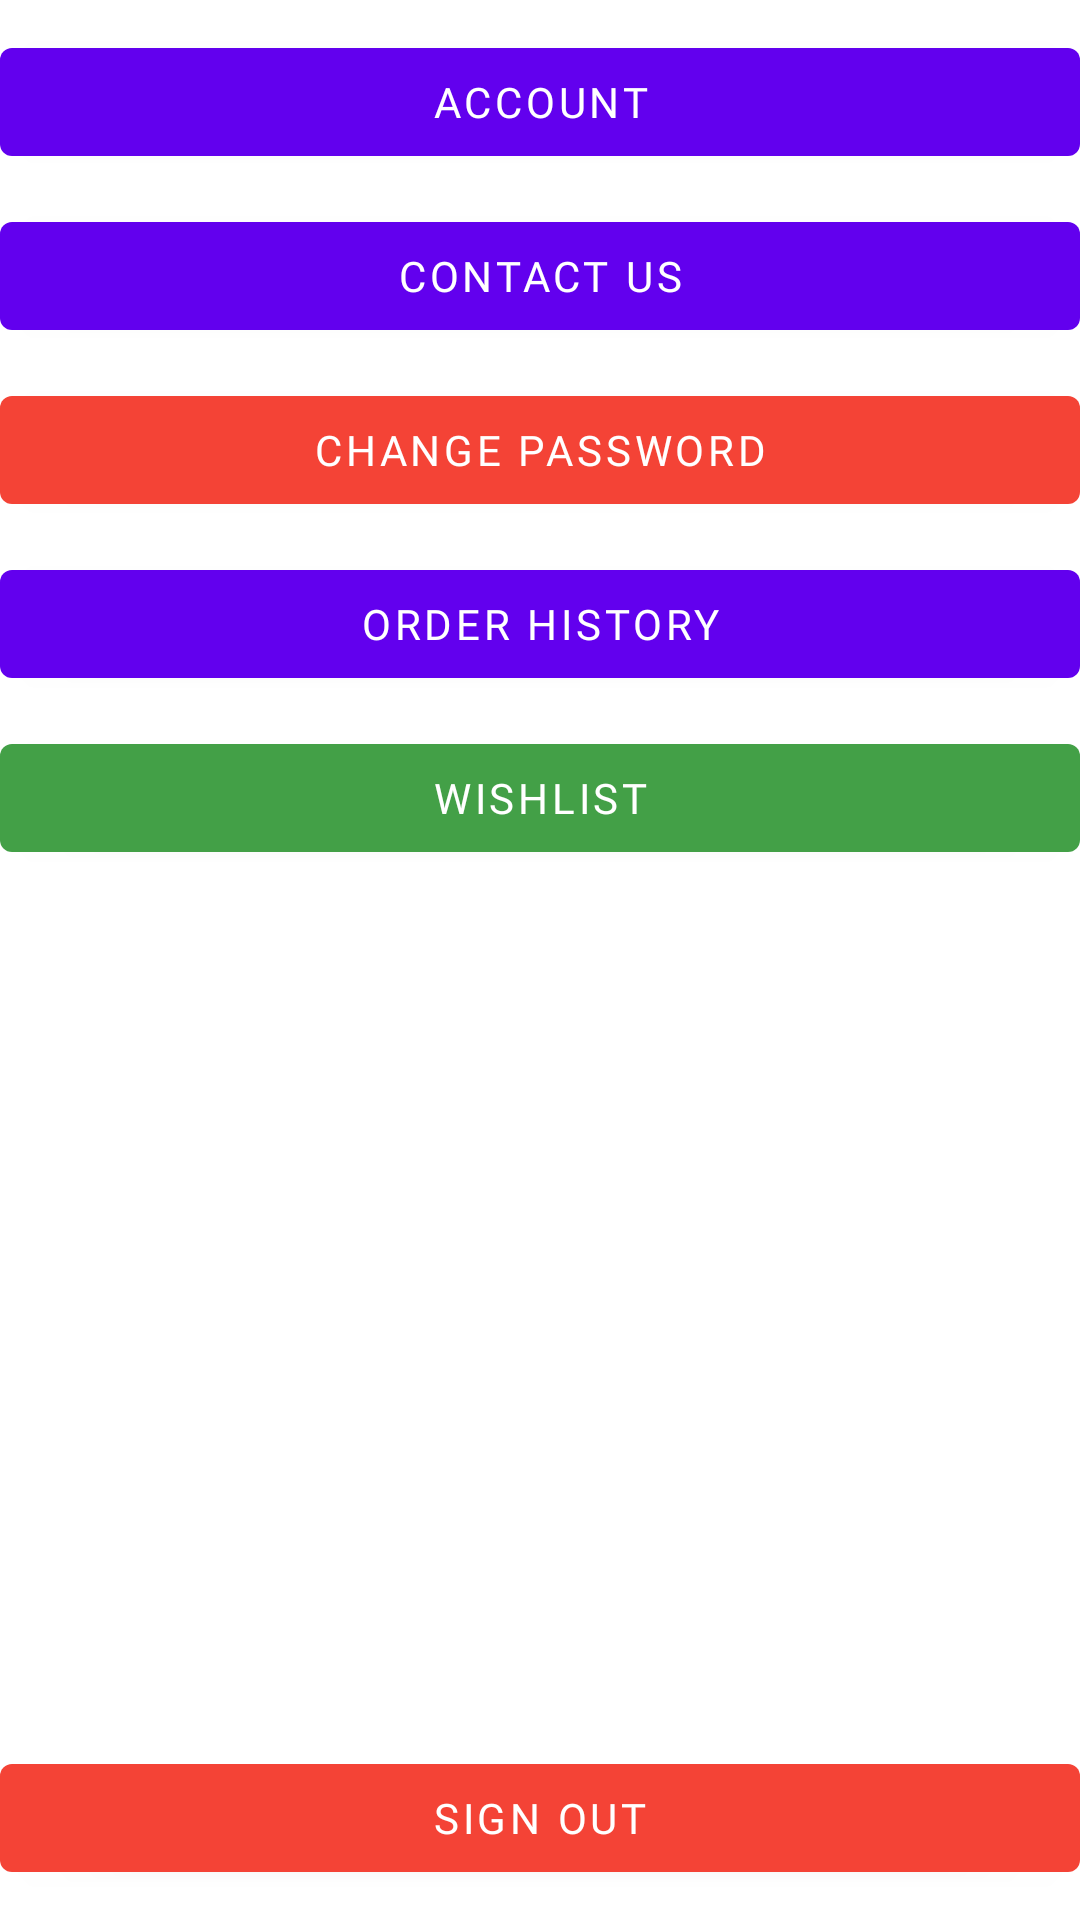

Write the Android layout XML for this screen, with the resource values it uses.
<!-- AndroidManifest.xml: application theme Theme.MyStore -->
<!-- res/layout/fragment_settings.xml -->
<androidx.constraintlayout.widget.ConstraintLayout xmlns:android="http://schemas.android.com/apk/res/android"
    xmlns:app="http://schemas.android.com/apk/res-auto"
    xmlns:tools="http://schemas.android.com/tools"
    android:layout_width="match_parent"
    android:layout_height="match_parent"
    android:layout_margin="10dp"
    tools:context="fragments.SETTINGS.SettingsFragment">

    <com.google.android.material.button.MaterialButton
        android:id="@+id/wishlist"
        android:layout_width="match_parent"
        android:layout_height="wrap_content"
        android:layout_marginTop="10dp"
        android:fontFamily="@font/bree_serif"
        android:text="Wishlist"
        app:backgroundTint="#43A047"
        app:layout_constraintEnd_toEndOf="parent"
        app:layout_constraintHorizontal_bias="0.0"
        app:layout_constraintStart_toStartOf="parent"
        app:layout_constraintTop_toBottomOf="@+id/order_history" />

    <com.google.android.material.button.MaterialButton
        android:id="@+id/account_settings"
        android:layout_width="match_parent"
        android:layout_height="wrap_content"
        android:layout_marginTop="10dp"
        android:fontFamily="@font/bree_serif"
        android:text="@string/account"
        app:layout_constraintEnd_toEndOf="parent"
        app:layout_constraintStart_toStartOf="parent"
        app:layout_constraintTop_toTopOf="parent" />

    <com.google.android.material.button.MaterialButton
        android:id="@+id/customerCare_button"
        android:layout_width="match_parent"
        android:layout_height="wrap_content"
        android:layout_marginTop="10dp"
        android:fontFamily="@font/bree_serif"
        android:text="@string/contact_us"
        app:layout_constraintEnd_toEndOf="parent"
        app:layout_constraintStart_toStartOf="parent"
        app:layout_constraintTop_toBottomOf="@id/account_settings" />

    <com.google.android.material.button.MaterialButton
        android:id="@+id/changePasswordButton"
        android:layout_width="0dp"
        android:layout_height="wrap_content"
        android:layout_marginTop="10dp"
        android:fontFamily="@font/bree_serif"
        android:text="@string/change_password"
        app:backgroundTint="#F44336"
        app:layout_constraintEnd_toEndOf="parent"
        app:layout_constraintHorizontal_bias="1.0"
        app:layout_constraintStart_toStartOf="parent"
        app:layout_constraintTop_toBottomOf="@+id/customerCare_button" />

    <com.google.android.material.button.MaterialButton
        android:id="@+id/logOutButton"
        android:layout_width="0dp"
        android:layout_height="wrap_content"
        android:layout_marginBottom="10dp"
        android:fontFamily="@font/bree_serif"
        android:text="@string/sign_out"
        app:backgroundTint="#F44336"
        app:layout_constraintBottom_toBottomOf="parent"
        app:layout_constraintEnd_toEndOf="parent"
        app:layout_constraintHorizontal_bias="1.0"
        app:layout_constraintStart_toStartOf="parent" />

    <com.google.android.material.button.MaterialButton
        android:id="@+id/order_history"
        android:layout_width="0dp"
        android:layout_height="wrap_content"
        android:layout_marginTop="10dp"
        android:fontFamily="@font/bree_serif"
        android:text="Order History"
        app:layout_constraintEnd_toEndOf="parent"
        app:layout_constraintStart_toStartOf="parent"
        app:layout_constraintTop_toBottomOf="@+id/changePasswordButton" />

</androidx.constraintlayout.widget.ConstraintLayout>
<!-- resources referenced by this layout -->
<resources>
  <string name="account">Account</string>
  <string name="change_password">Change Password</string>
  <string name="contact_us">Contact Us</string>
  <string name="sign_out">Sign out</string>
  <style name="Theme.MyStore" parent="Theme.MaterialComponents.Light.NoActionBar">
          
          <item name="colorPrimary">@color/purple_500</item>
          <item name="colorPrimaryVariant">@color/purple_700</item>
          <item name="colorOnPrimary">@color/white</item>
          
          <item name="colorSecondary">@color/teal_200</item>
          <item name="colorSecondaryVariant">@color/teal_700</item>
          <item name="colorOnSecondary">@color/black</item>
          
          <item name="android:statusBarColor" tools:targetApi="l">?attr/colorPrimaryVariant</item>
          
      </style>
  <!-- not gathered from this repository: default colours our renderer supplied (Android Studio template values) -->
  <color name="purple_500">#FF6200EE</color>
  <color name="purple_700">#FF3700B3</color>
  <color name="teal_200">#FF03DAC5</color>
  <color name="teal_700">#FF018786</color>
  <color name="black">#FF000000</color>
  <color name="white">#FFFFFFFF</color>
</resources>
